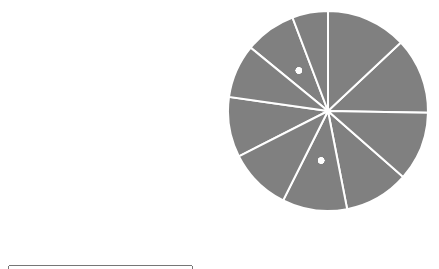
D3 v4 page, settled after 360 driven frames (6 s of simulated time); the page loaded 1 data file(s).


			var margin = {top: 40, right: 20, bottom: 40, left: 40};
			var width = 600 - margin.left - margin.right;
			var height = 300 - margin.top - margin.bottom;
			var radius = Math.min(width, height) / 2;

			var svg = d3.select("#pie").append("svg")
				.attr("width", width + margin.left + margin.right)
				.attr("height", height + margin.top + margin.bottom)
				.append("g")
				.attr("transform", "translate(" + (width / 2 + 50) + "," + (height / 2 + 40) + ")");

			var pie = d3.pie()
						.value(function(d) { return d.value; });

			var path = d3.arc()
						.outerRadius(radius - 10)
						.innerRadius(0);

			var true_value = 0;
			var input_value = 0;

			d3.csv("points.csv", function(error, data){

				if(error){
					throw error;
				}

				data = d3.shuffle(data);


				var index1 = Math.floor(Math.random() * 9);
				var index2 = Math.floor(Math.random() * 9);
				while(index2 == index1)
					index2 = Math.floor(Math.random() * 9);

				if(Number(data[index1].value) > Number(data[index2].value)){
					true_value = Number(data[index2].value) / Number(data[index1].value) * 100;
				}
				else{
					true_value = Number(data[index1].value) / Number(data[index2].value) * 100;
				}

				var pos = [path.centroid(pie(data)[index1]), path.centroid(pie(data)[index2])];
				console.log(pos);

				console.log(data[index1].value);
				console.log(data[index2].value);
				console.log(true_value);

				var arc = svg.append("g")
							.selectAll(".arc")
							.data(pie(data))
							.enter().append("g")
							.attr("class", "arc")
							.attr("stroke", "white")
  							.style("stroke-width", "2px");

				arc.append("path")
					.attr("d", path)
					.attr("fill", "gray");

				svg.append("g")
					.selectAll("circle1")
					.data(data)
					.enter().append("circle")
					.attr("cx", pos[0][0])
					.attr("cy", pos[0][1])
					.attr("r", 3)
					.style("fill", "white");

				svg.append("g")
					.selectAll("circle2")
					.data(data)
					.enter().append("circle")
					.attr("cx", pos[1][0])
					.attr("cy", pos[1][1])
					.attr("r", 3)
					.style("fill", "white");
			})
			function submitFunction(){
				var ChartName = escape(document.getElementById("ChartName").innerHTML);
				input_value = escape(document.getElementById("result").value);

				var url = window.location.search;
				var text = url.substr(1);
				var params = text.split("&");
				var s = new Object();
				for(var i = 0; i < params.length; i++){
					s[params[i].split("=")[0]] = unescape(params[i].split("=")[1]);
				}

				window.location.href = "https://888king.github.io/cs573_experiment/result.html?name=" + escape(s["name"]) + "&Chart1=" + escape(s["Chart1"]) + "&input1=" + escape(s["input1"]) + "&true1=" + escape(s["true1"]) + "&Chart2=" + escape(s["Chart2"]) + "&input2=" + escape(s["input2"]) + "&true2=" + escape(s["true2"]) + "&Chart3=" + ChartName + "&input3=" + input_value + "&true3=" + escape(true_value);
			}
		

### data: points.csv
index, value
0, 36
1, 23
2, 27
3, 16
4, 29
5, 34
6, 31
7, 28
8, 29
9, 24